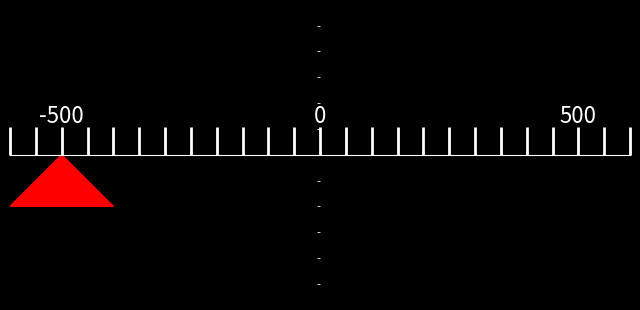

Python code for this plot: (Note: this script raises an exception after producing the figure.)
# /usr/bin/python3

import matplotlib.pyplot as plt
from matplotlib.ticker import MultipleLocator, FuncFormatter
from matplotlib import animation
import matplotlib.patches as patches
import numpy as np

plt.style.use('dark_background')
plt.rc('font', serif='Helvetica Neue')
plt.rcParams.update({'font.size': 16})


def my_formatter(x, pos):
    """Format 1 as 1, 0 as 0, and all values whose absolute values is between
    0 and 1 without the leading "0." (e.g., 0.7 is formatted as .7 and -0.4 is
    formatted as -.4)."""
    val_str = '{:g}'.format(x)
    if np.abs(x) > 0 and np.abs(x) < 1:
        return val_str.replace("0", "", 1)
    else:
        return val_str


def base_plot(xmin, xmax):
    fig, ax = plt.subplots(figsize=(8, 4.5))
    ax.set_xlim(xmin - 0.2*abs(xmin), xmax + 0.2*abs(xmin))

    # Move left y-axis and bottim x-axis to centre, passing through (0,0)
    ax.spines['left'].set_position('center')
    ax.spines['bottom'].set_position('center')

    # Eliminate upper, right and left axes
    ax.spines['right'].set_color('none')
    ax.spines['top'].set_color('none')
    ax.spines['left'].set_color('none')

    major_formatter = FuncFormatter(my_formatter)
    ax.xaxis.set_major_formatter(major_formatter)

    # ax.grid(visible=True, which='both', axis='both')
    for tic in ax.yaxis.get_major_ticks():
        tic.tick1line.set_visible(False)
        tic.tick2line.set_visible(False)
        tic.label1.set_visible(False)
        tic.label2.set_visible(False)

    modxmin = abs(xmin)
    ax.xaxis.set_major_locator(MultipleLocator(modxmin*1))
    ax.yaxis.set_major_locator(MultipleLocator(modxmin*1))
    ax.xaxis.set_minor_locator(MultipleLocator(modxmin*0.1))
    ax.yaxis.set_minor_locator(MultipleLocator(modxmin*0.1))
    ax.tick_params(axis='x', which='both', length=20, color='w', width=2, direction='in', pad=-36)
    ax.set_ylim(-0.5625*modxmin, 0.5625*modxmin)
    ax.set_aspect('equal')
    # plt.tight_layout()

    return fig, ax

def movie(fig, ax, xmin, xmax):
    lw = 5
    line, = plt.plot([], [], lw=lw, c='r', alpha=1)
    v = np.array([
        [xmin-0.2*xmin, -0.2*abs(xmin)],
        [xmin, 0],
        [xmin+0.2*xmin, -0.2*abs(xmin)]
    ])
    patch = patches.Polygon(v, closed=True, fc='r', ec='r')
    ax.add_patch(patch)

    def init():
        line.set_data([], [])
        return line,

    def animate(i):
        steps = 50
        print(steps)
        x = np.linspace(xmin, xmax, steps+1)
        y = [0, 0.2*abs(xmin)]
        line.set_data([x[i],x[i]], y)
        tmp = v.copy()
        tmp[:, 0] += i*0.04*abs(xmin)
        print(x[i])
        patch.set_xy(tmp)
        return line,

    anim = animation.FuncAnimation(fig, animate, init_func=init, frames=51, blit=True)
    anim.save('editing/one_sync_cycle.mp4', fps=50, extra_args=['-vcodec', 'libx264'], bitrate=-1, dpi=240)


if __name__ == '__main__':
    xmin, xmax = -500, 500
    fig, ax = base_plot(xmin, xmax)
    movie(fig, ax, xmin, xmax)
    plt.show()
